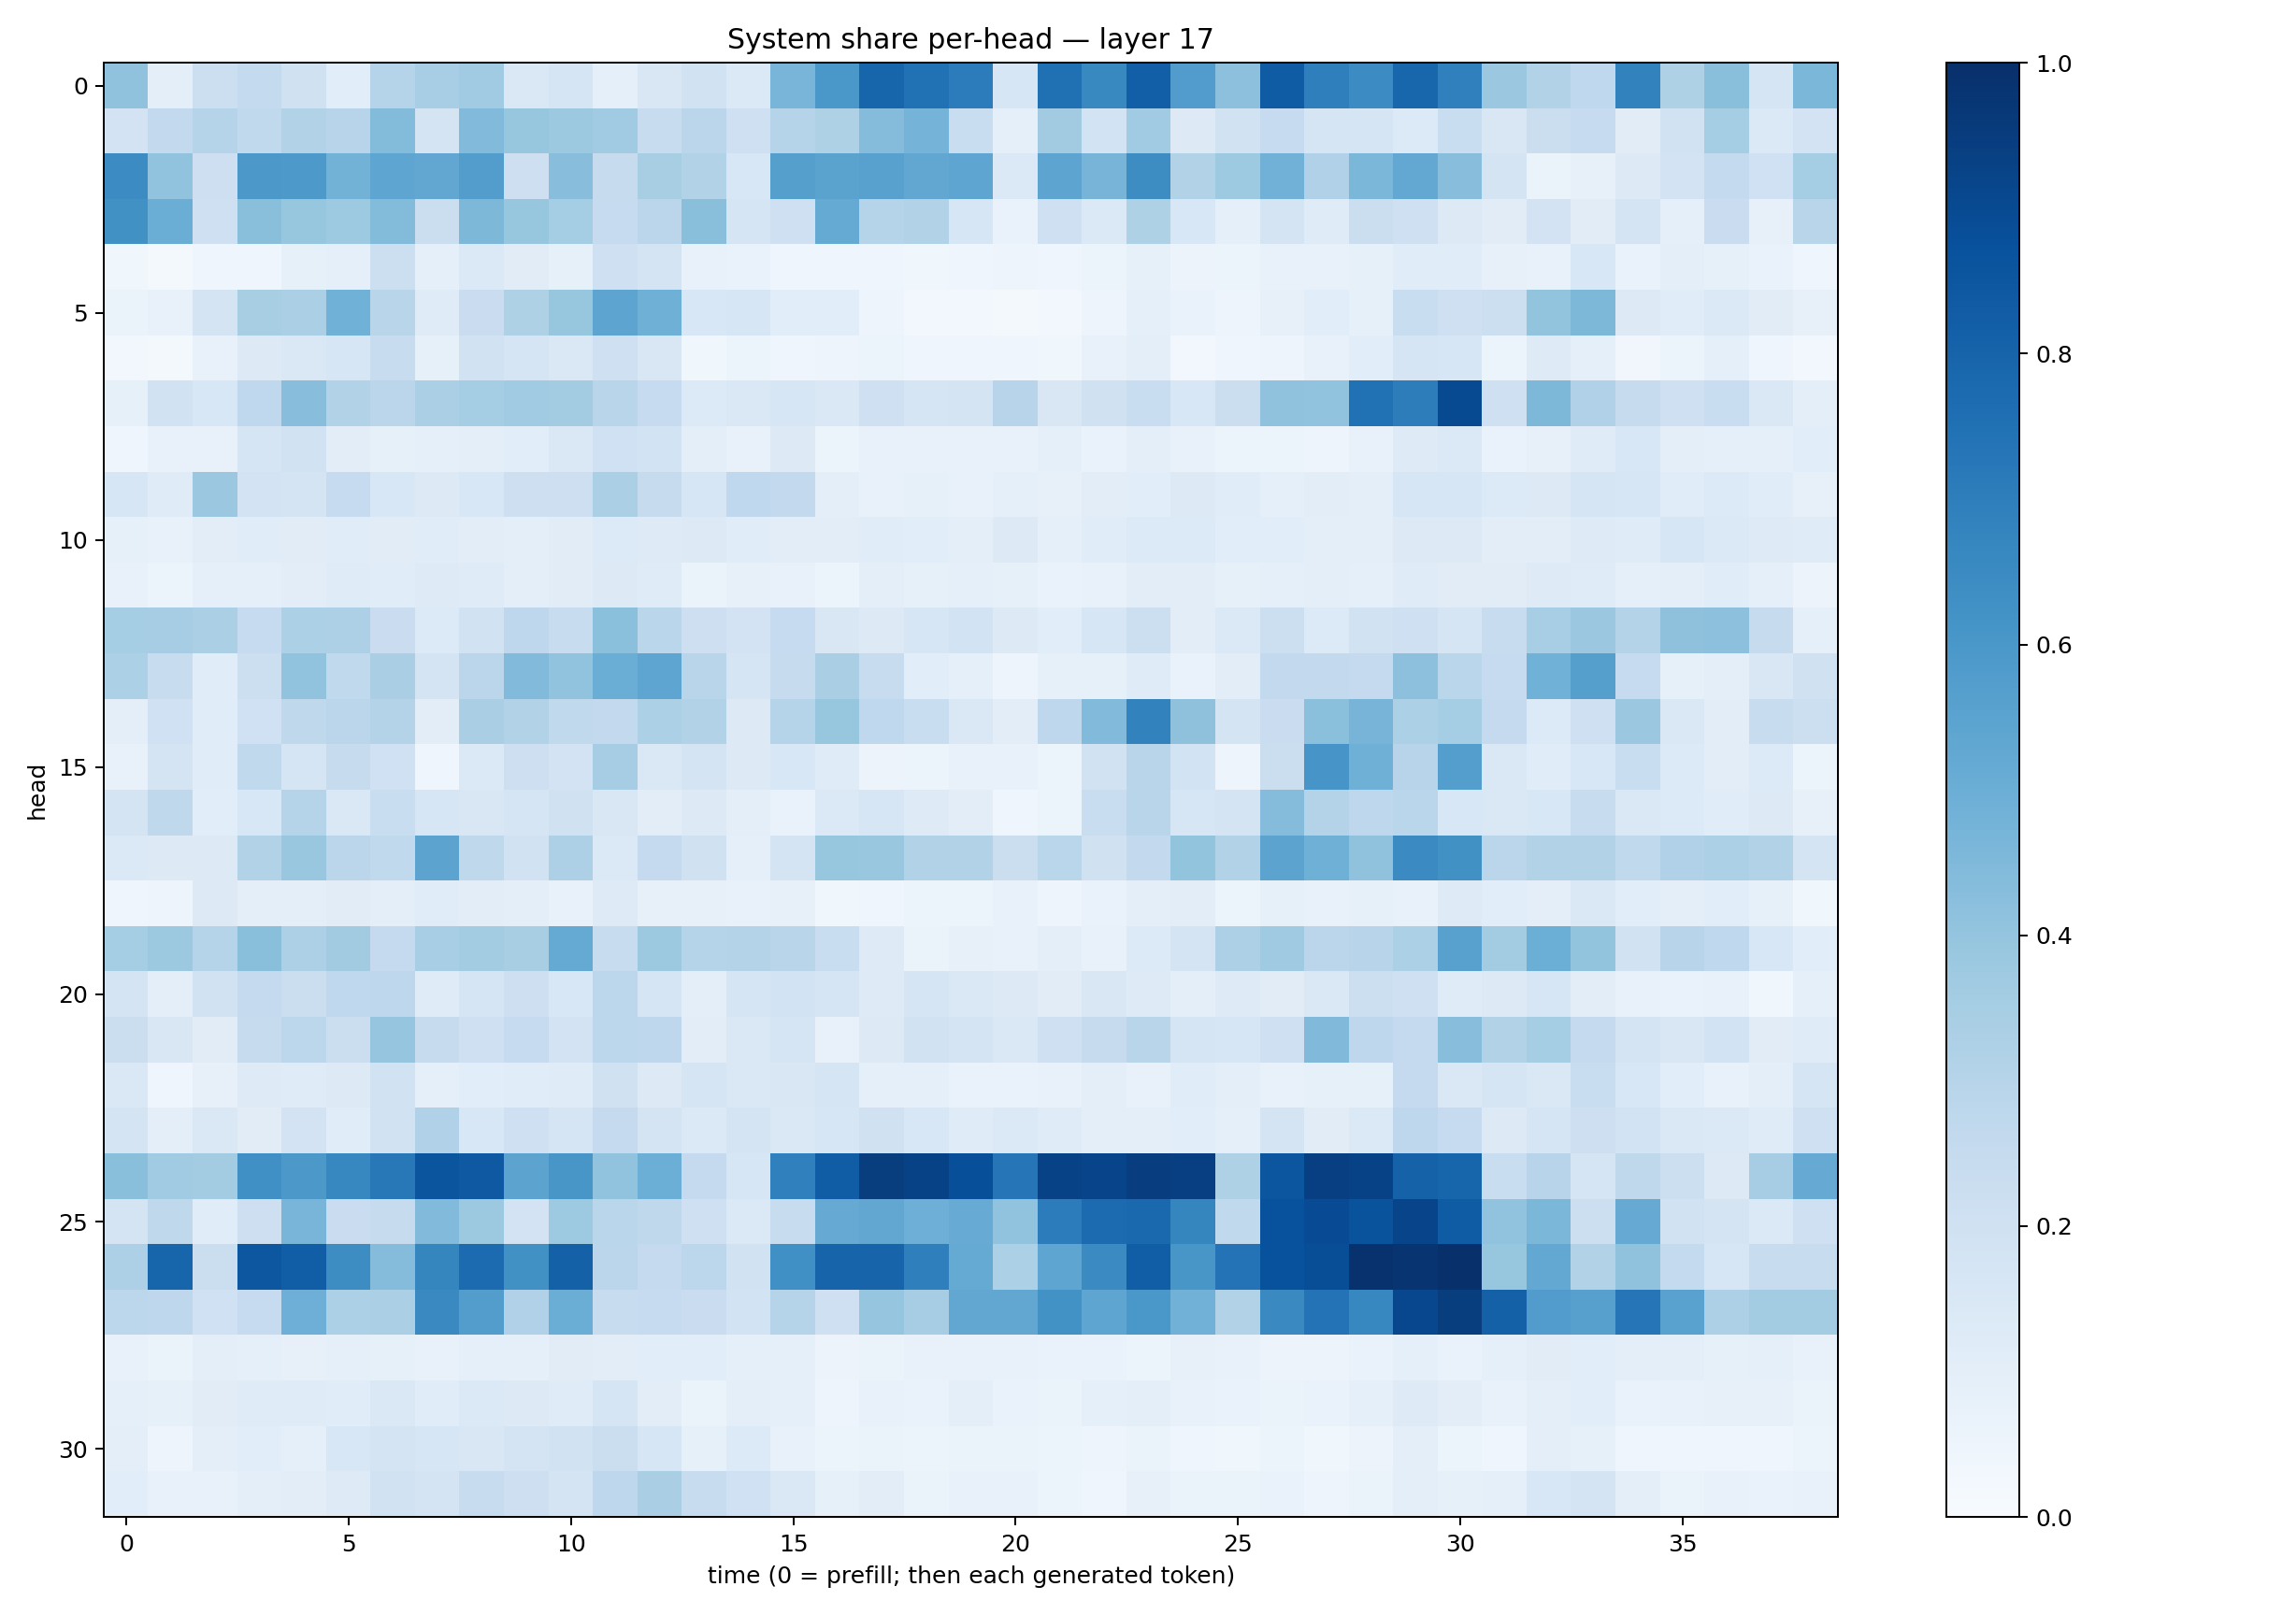

The file beside this chart, header and first rows:
0.40769827, 0.09482112, 0.2152862, 0.257526, 0.19861734, 0.107667916, 0.29890746, 0.3473186, 0.36546576, 0.14297564, 0.17129391, 0.08808302, 0.15092227, 0.18912472, 0.13944444, 0.46564263, 0.6002435, 0.79661685, 0.7484691, 0.70592237, 0.15768082, 0.7510534, 0.6580021, 0.8185763
0.182, 0.2597, 0.3041, 0.2624, 0.3135, 0.2943, 0.4386, 0.1756, 0.4419, 0.3907, 0.3785, 0.3646, 0.2409, 0.2813, 0.208, 0.3003, 0.3211, 0.4364, 0.4756, 0.2338, 0.08968, 0.3617, 0.184, 0.3644
0.6479, 0.4054, 0.2143, 0.5938, 0.5925, 0.4779, 0.538, 0.5289, 0.5704, 0.2128, 0.4291, 0.2431, 0.3425, 0.3138, 0.1543, 0.5659, 0.548, 0.5576, 0.531, 0.5383, 0.1402, 0.5416, 0.4725, 0.6406
0.6283, 0.5004, 0.2074, 0.4238, 0.3921, 0.3715, 0.4378, 0.2246, 0.4551, 0.3907, 0.3517, 0.2498, 0.2842, 0.4223, 0.1686, 0.2085, 0.518, 0.3021, 0.3157, 0.1638, 0.06684, 0.209, 0.139, 0.3221
0.03751, 0.01842, 0.04277, 0.04399, 0.08232, 0.09334, 0.2156, 0.09042, 0.1397, 0.1112, 0.0859, 0.2037, 0.1731, 0.07785, 0.06675, 0.04611, 0.03926, 0.04421, 0.03892, 0.03948, 0.04743, 0.04218, 0.06243, 0.08578
0.06378, 0.07268, 0.1732, 0.3404, 0.3323, 0.4846, 0.2926, 0.1182, 0.2281, 0.3237, 0.3933, 0.54, 0.4886, 0.1532, 0.1567, 0.108, 0.1086, 0.05023, 0.02948, 0.03017, 0.02016, 0.02929, 0.04881, 0.09199
0.02798, 0.02137, 0.07359, 0.1308, 0.1412, 0.1603, 0.2344, 0.08533, 0.1913, 0.1701, 0.1433, 0.2081, 0.1513, 0.03843, 0.06226, 0.04142, 0.04804, 0.05934, 0.04067, 0.0411, 0.04285, 0.03542, 0.07124, 0.1005
0.08294, 0.1905, 0.1542, 0.2692, 0.4294, 0.3127, 0.2815, 0.3353, 0.3534, 0.3642, 0.3561, 0.293, 0.2465, 0.1355, 0.1447, 0.1606, 0.1415, 0.2096, 0.1643, 0.1795, 0.2968, 0.1494, 0.1979, 0.2329
0.04062, 0.07189, 0.07751, 0.1641, 0.1877, 0.1053, 0.08373, 0.087, 0.1006, 0.1088, 0.1479, 0.2027, 0.1873, 0.09441, 0.07228, 0.1296, 0.06016, 0.0716, 0.07319, 0.07301, 0.07782, 0.08766, 0.06706, 0.09474
0.1578, 0.1183, 0.381, 0.1827, 0.1757, 0.2466, 0.1539, 0.1322, 0.1562, 0.2136, 0.2144, 0.3351, 0.2431, 0.1606, 0.2664, 0.2595, 0.09883, 0.07568, 0.08316, 0.07402, 0.0864, 0.08085, 0.1031, 0.1068
0.08436, 0.07082, 0.1041, 0.1151, 0.1102, 0.1168, 0.1097, 0.1137, 0.1026, 0.09931, 0.1111, 0.1331, 0.1216, 0.1255, 0.1156, 0.1053, 0.1017, 0.1158, 0.1066, 0.09997, 0.1261, 0.09302, 0.1146, 0.1363
0.0764, 0.0599, 0.08616, 0.08894, 0.1048, 0.1208, 0.1171, 0.1243, 0.1172, 0.1, 0.112, 0.1268, 0.1187, 0.06468, 0.08056, 0.07352, 0.06204, 0.09485, 0.08276, 0.08915, 0.08492, 0.06876, 0.07236, 0.1051
0.3524, 0.3485, 0.3325, 0.2472, 0.3304, 0.327, 0.2303, 0.135, 0.1893, 0.2767, 0.2347, 0.4195, 0.2868, 0.2126, 0.1824, 0.2468, 0.1514, 0.1263, 0.1578, 0.1871, 0.1288, 0.106, 0.1593, 0.2164
0.3315, 0.2348, 0.1149, 0.2165, 0.4049, 0.2656, 0.3362, 0.1788, 0.2832, 0.4422, 0.4027, 0.5017, 0.5363, 0.292, 0.1668, 0.2435, 0.337, 0.2389, 0.1062, 0.09371, 0.04728, 0.0824, 0.08431, 0.1175
0.09688, 0.2019, 0.1162, 0.2019, 0.2702, 0.2839, 0.3068, 0.1039, 0.3396, 0.309, 0.2635, 0.2612, 0.3297, 0.3095, 0.1297, 0.3034, 0.3909, 0.2688, 0.2314, 0.1479, 0.1031, 0.2759, 0.4427, 0.6815
0.07422, 0.1748, 0.1135, 0.262, 0.1716, 0.2453, 0.2006, 0.04408, 0.1391, 0.2148, 0.1833, 0.3486, 0.1482, 0.1758, 0.1295, 0.1526, 0.1174, 0.05545, 0.05994, 0.07447, 0.07788, 0.0616, 0.1902, 0.2923
0.1795, 0.2734, 0.1061, 0.1541, 0.3044, 0.144, 0.2325, 0.1637, 0.1485, 0.1648, 0.1983, 0.1485, 0.103, 0.1255, 0.09412, 0.06683, 0.1399, 0.1611, 0.1249, 0.1022, 0.04585, 0.05116, 0.2332, 0.2913
0.1405, 0.1313, 0.132, 0.3142, 0.3886, 0.2834, 0.2635, 0.5434, 0.2704, 0.1906, 0.3275, 0.1393, 0.2532, 0.1967, 0.0886, 0.173, 0.3919, 0.3836, 0.3105, 0.3147, 0.2245, 0.2876, 0.1988, 0.2603
0.04449, 0.04939, 0.1256, 0.09869, 0.09681, 0.1097, 0.09724, 0.1154, 0.1036, 0.09676, 0.07264, 0.1231, 0.07912, 0.07894, 0.07527, 0.07969, 0.03905, 0.04343, 0.05201, 0.05371, 0.07181, 0.04968, 0.06918, 0.09819
0.3532, 0.376, 0.2987, 0.4219, 0.3255, 0.3611, 0.2534, 0.3456, 0.3566, 0.341, 0.5171, 0.2366, 0.3773, 0.2971, 0.3063, 0.2909, 0.2307, 0.1248, 0.06375, 0.08008, 0.07094, 0.0978, 0.07652, 0.1361
0.1738, 0.09802, 0.1909, 0.2504, 0.223, 0.2669, 0.2754, 0.1185, 0.1671, 0.2127, 0.1559, 0.28, 0.1664, 0.09618, 0.1713, 0.1869, 0.1688, 0.1218, 0.1683, 0.1454, 0.1306, 0.1096, 0.1485, 0.1239
0.2264, 0.1494, 0.1112, 0.2448, 0.2793, 0.2206, 0.3954, 0.2423, 0.2059, 0.2479, 0.1808, 0.281, 0.2757, 0.1021, 0.1439, 0.1708, 0.07759, 0.129, 0.1933, 0.1755, 0.1428, 0.2066, 0.2438, 0.2901
0.1458, 0.04447, 0.08193, 0.1232, 0.1196, 0.1324, 0.1926, 0.08617, 0.108, 0.1143, 0.1205, 0.196, 0.1285, 0.1707, 0.1432, 0.1517, 0.166, 0.0865, 0.08624, 0.06798, 0.07006, 0.07487, 0.1012, 0.07541
0.1747, 0.1001, 0.1415, 0.1121, 0.1801, 0.1151, 0.1951, 0.3203, 0.1547, 0.2049, 0.1684, 0.2521, 0.1748, 0.1374, 0.1767, 0.1411, 0.1618, 0.1957, 0.1559, 0.1188, 0.139, 0.1184, 0.09671, 0.09698
0.4245, 0.3671, 0.3575, 0.6293, 0.5945, 0.6665, 0.7207, 0.8559, 0.8406, 0.5462, 0.6049, 0.4038, 0.4971, 0.2517, 0.1563, 0.6909, 0.8263, 0.9476, 0.927, 0.8818, 0.7296, 0.9281, 0.921, 0.9449
0.1744, 0.2722, 0.1146, 0.2126, 0.4659, 0.2287, 0.2445, 0.4431, 0.3774, 0.181, 0.3744, 0.2868, 0.2706, 0.2071, 0.1368, 0.2385, 0.5117, 0.5302, 0.4932, 0.5104, 0.4045, 0.704, 0.7697, 0.784
0.3274, 0.7933, 0.2261, 0.8494, 0.8226, 0.6426, 0.4358, 0.6717, 0.7732, 0.6254, 0.8097, 0.2818, 0.252, 0.279, 0.191, 0.631, 0.7997, 0.7983, 0.6916, 0.5162, 0.3294, 0.5363, 0.6512, 0.8204
0.278, 0.2748, 0.2015, 0.2491, 0.4946, 0.3313, 0.3349, 0.6538, 0.5732, 0.3198, 0.5021, 0.2379, 0.2475, 0.2285, 0.184, 0.3029, 0.2054, 0.3947, 0.3481, 0.5282, 0.5302, 0.6218, 0.5366, 0.5984
0.07804, 0.06309, 0.09928, 0.0929, 0.07923, 0.08694, 0.0844, 0.0768, 0.08669, 0.08766, 0.1109, 0.1026, 0.1071, 0.109, 0.09263, 0.09051, 0.05626, 0.06566, 0.07716, 0.07548, 0.07204, 0.06666, 0.0672, 0.06211
0.09209, 0.0853, 0.1117, 0.1178, 0.1206, 0.1136, 0.1406, 0.1141, 0.1371, 0.1257, 0.1175, 0.1689, 0.1052, 0.06416, 0.09738, 0.08846, 0.04964, 0.0747, 0.07027, 0.09586, 0.06874, 0.06596, 0.09205, 0.09826
0.09605, 0.04841, 0.09741, 0.1083, 0.09285, 0.1526, 0.1753, 0.1605, 0.1497, 0.1789, 0.1931, 0.2263, 0.1635, 0.0853, 0.1329, 0.07665, 0.05904, 0.06619, 0.06036, 0.06495, 0.06275, 0.05234, 0.04817, 0.06612
0.1077, 0.07434, 0.07751, 0.09647, 0.1034, 0.1234, 0.1903, 0.174, 0.241, 0.2126, 0.1734, 0.2769, 0.3369, 0.2346, 0.1999, 0.1415, 0.08342, 0.1038, 0.06431, 0.07163, 0.07237, 0.05102, 0.04519, 0.08117
